The GitHub repository uwenayoallain/alu-mlp-summative contains a labelled image folder "data" with 5 categories: cercospora leaf spot, healthy, leaf miner, phoma leaf disease, coffee leaf rust. Examples follow, each with its label.

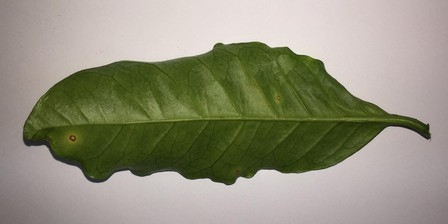
Label: cercospora leaf spot

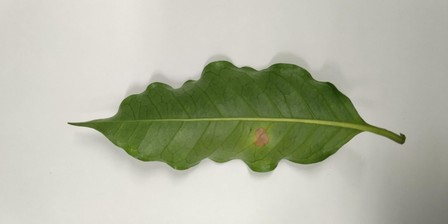
Label: leaf miner

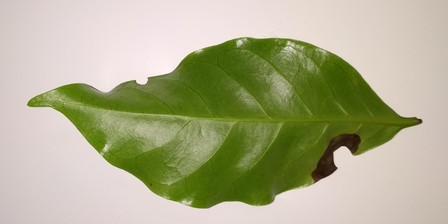
Label: phoma leaf disease

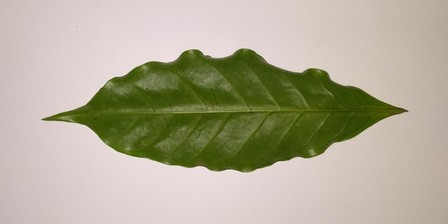
Label: healthy

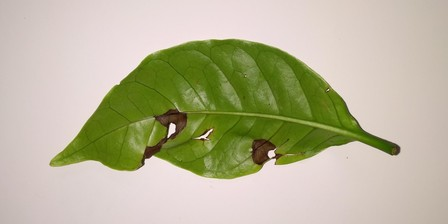
Label: phoma leaf disease

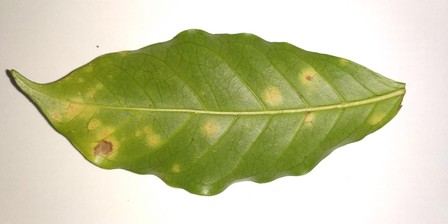
Label: coffee leaf rust
